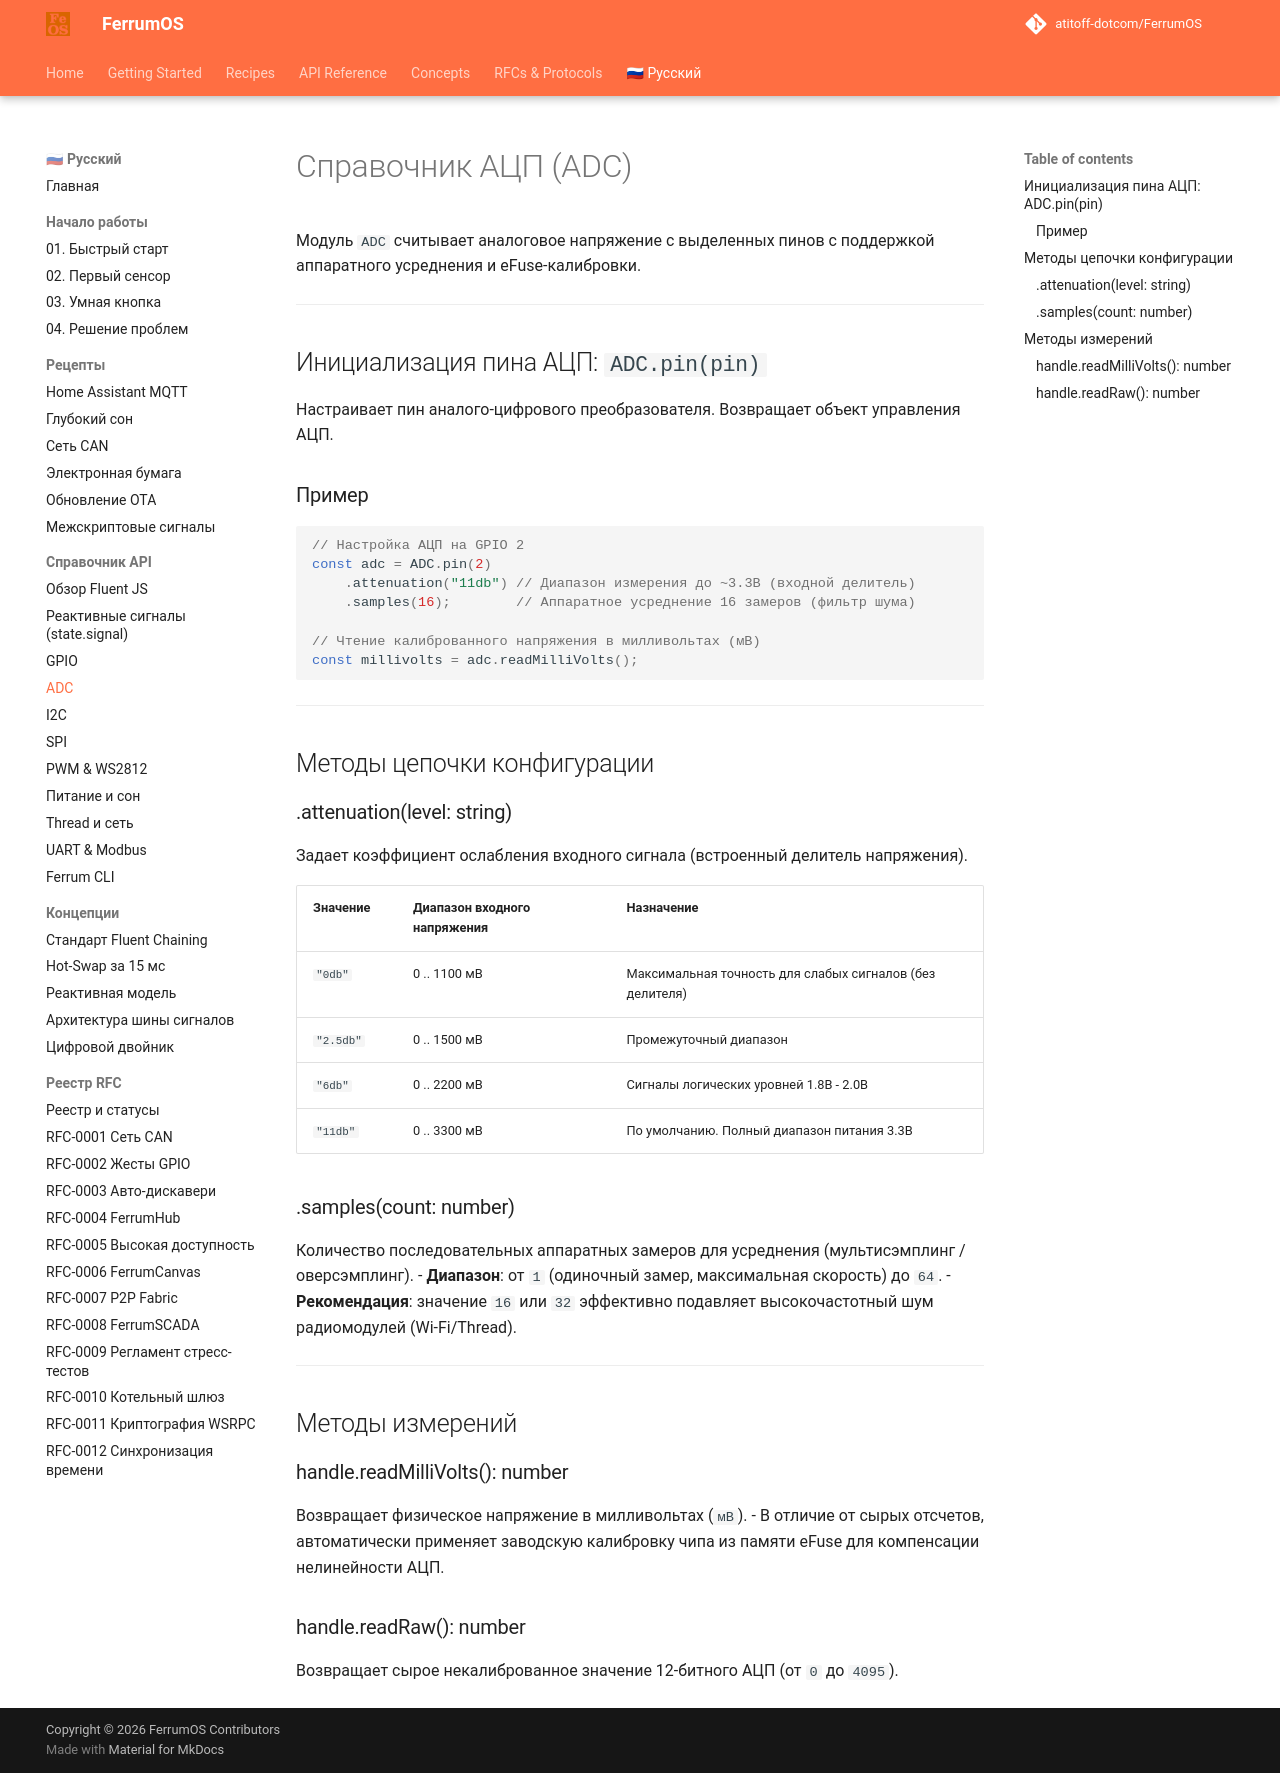

repository: atitoff-dotcom/FerrumOS · page: ru/3_reference/js_api/adc/index.html · generator: mkdocs

# Справочник АЦП (ADC)

Модуль `ADC` считывает аналоговое напряжение с выделенных пинов с поддержкой аппаратного усреднения и eFuse-калибровки.

---

## Инициализация пина АЦП: `ADC.pin(pin)`

Настраивает пин аналого-цифрового преобразователя. Возвращает объект управления АЦП.

### Пример
<!-- snippet: id="adc_pin" category="Аналоговые датчики (АЦП)" title="Измерение напряжения (АЦП)" icon="fa-chart-line" desc="Считывание физического напряжения в милливольтах с калибровкой чипа." badges="['Диапазон: 0..3.3В', 'eFuse калибровка', 'Multisampling: 16']" -->
```javascript
// Настройка АЦП на GPIO 2
const adc = ADC.pin(2)
    .attenuation("11db") // Диапазон измерения до ~3.3В (входной делитель)
    .samples(16);        // Аппаратное усреднение 16 замеров (фильтр шума)

// Чтение калиброванного напряжения в милливольтах (мВ)
const millivolts = adc.readMilliVolts();
```

---

## Методы цепочки конфигурации

### .attenuation(level: string)
Задает коэффициент ослабления входного сигнала (встроенный делитель напряжения).

| Значение | Диапазон входного напряжения | Назначение |
| :--- | :--- | :--- |
| `"0db"` | 0 .. 1100 мВ | Максимальная точность для слабых сигналов (без делителя) |
| `"2.5db"` | 0 .. 1500 мВ | Промежуточный диапазон |
| `"6db"` | 0 .. 2200 мВ | Сигналы логических уровней 1.8В - 2.0В |
| `"11db"` | 0 .. 3300 мВ | По умолчанию. Полный диапазон питания 3.3В |

### .samples(count: number)
Количество последовательных аппаратных замеров для усреднения (мультисэмплинг / оверсэмплинг).
- **Диапазон**: от `1` (одиночный замер, максимальная скорость) до `64`.
- **Рекомендация**: значение `16` или `32` эффективно подавляет высокочастотный шум радиомодулей (Wi-Fi/Thread).

---

## Методы измерений

### handle.readMilliVolts(): number
Возвращает физическое напряжение в милливольтах (`мВ`).
- В отличие от сырых отсчетов, автоматически применяет заводскую калибровку чипа из памяти eFuse для компенсации нелинейности АЦП.

### handle.readRaw(): number
Возвращает сырое некалиброванное значение 12-битного АЦП (от `0` до `4095`).
